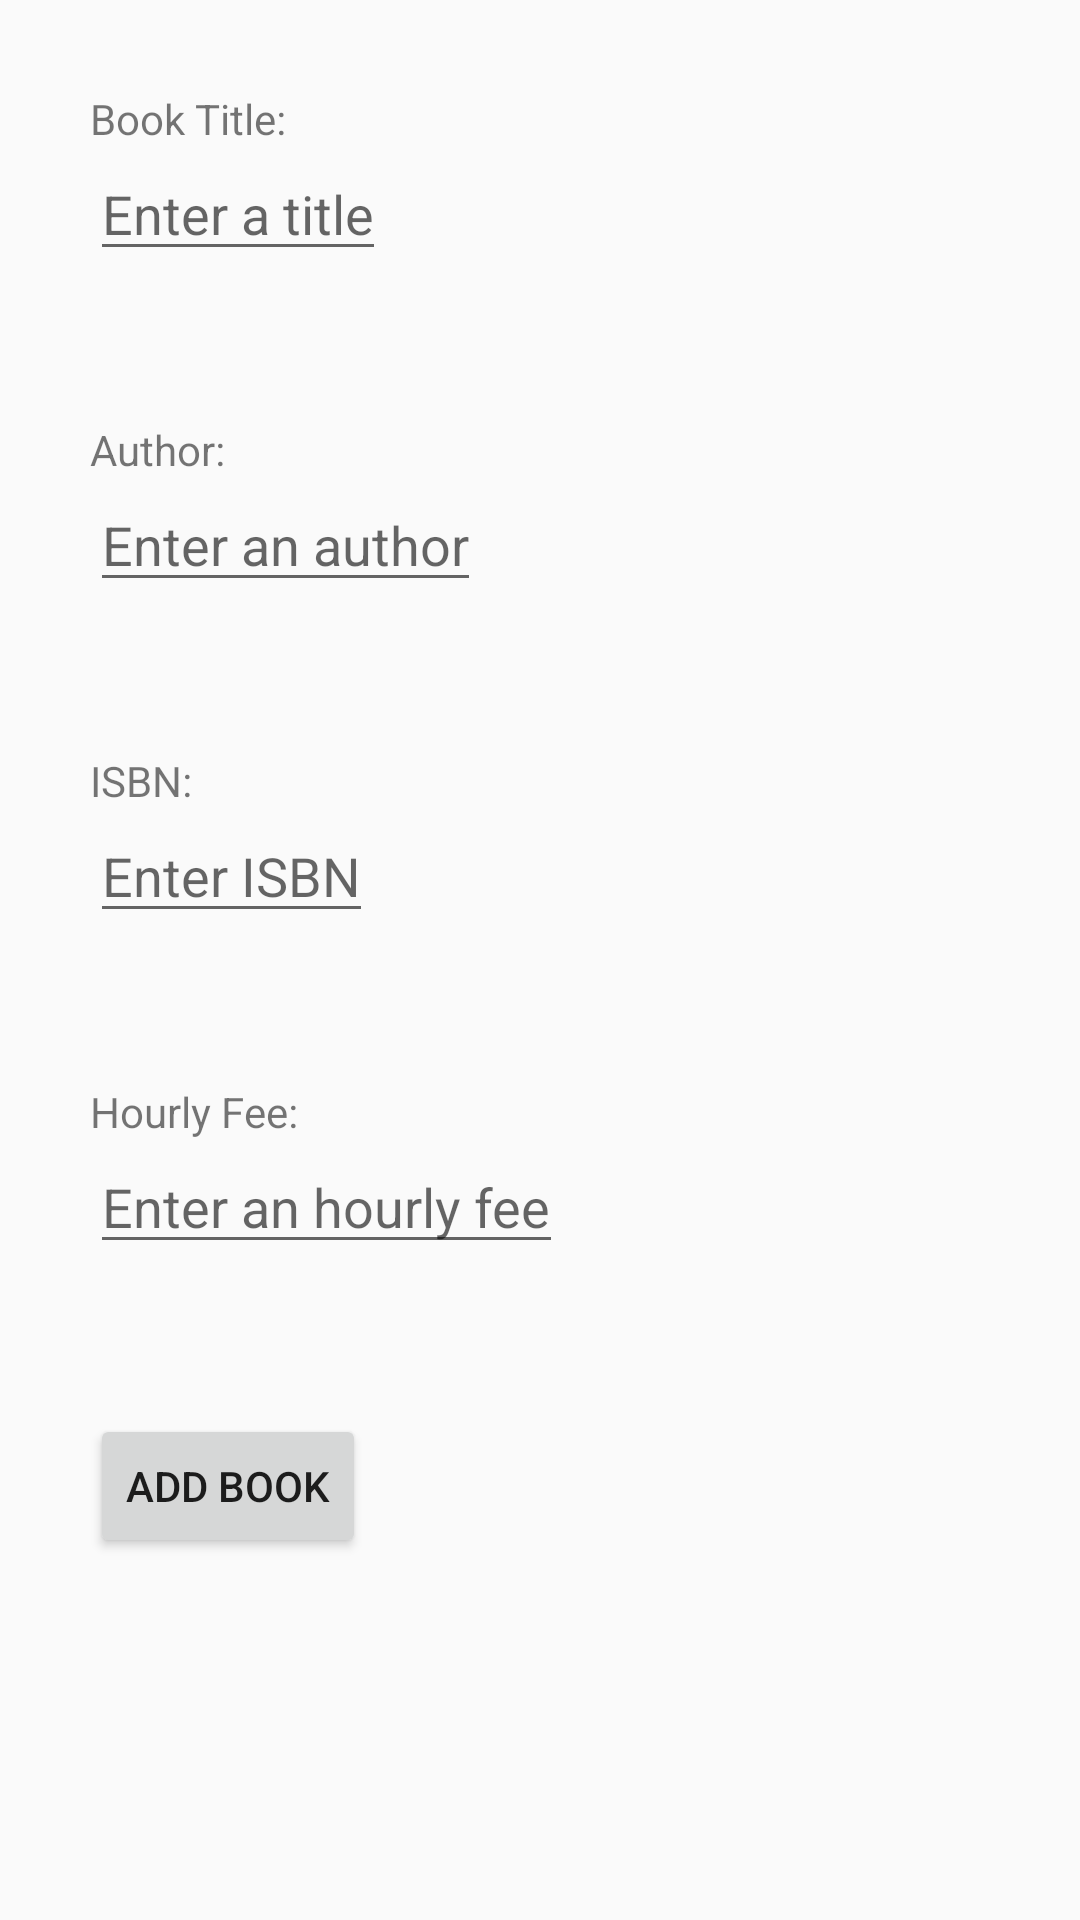

Reconstruct the res/layout file that produces this screen, plus the resources it refers to.
<!-- AndroidManifest.xml: application theme AppTheme -->
<!-- res/layout/activity_add_book.xml -->
<LinearLayout xmlns:android="http://schemas.android.com/apk/res/android"
    android:layout_width="fill_parent"
    android:layout_height="fill_parent"
    android:orientation="vertical"
    android:padding="30dip" >

    <TextView
        android:layout_width="wrap_content"
        android:layout_height="wrap_content"
        android:text="@string/book_title"/>
    <EditText
        android:layout_width="wrap_content"
        android:layout_height="wrap_content"
        android:hint="@string/enter_title"
        android:id="@+id/enter_title"/>
    <View
        android:layout_width="wrap_content"
        android:layout_height="50dp"/>
    <TextView
        android:layout_width="wrap_content"
        android:layout_height="wrap_content"
        android:text="@string/author"/>
    <EditText
        android:layout_width="wrap_content"
        android:layout_height="wrap_content"
        android:hint="@string/enter_author"
        android:id="@+id/enter_author"/>
    <View
        android:layout_width="wrap_content"
        android:layout_height="50dp"/>
    <TextView
        android:layout_width="wrap_content"
        android:layout_height="wrap_content"
        android:text="@string/isbn"/>
    <EditText
        android:layout_width="wrap_content"
        android:layout_height="wrap_content"
        android:hint="@string/enter_isbn"
        android:id="@+id/enter_isbn"/>
    <View
        android:layout_width="wrap_content"
        android:layout_height="50dp"/>
    <TextView
        android:layout_width="wrap_content"
        android:layout_height="wrap_content"
        android:text="@string/hourly_fee"/>
    <EditText
        android:layout_width="wrap_content"
        android:layout_height="wrap_content"
        android:hint="@string/enter_fee"
        android:id="@+id/enter_fee"/>
    <View
        android:layout_width="wrap_content"
        android:layout_height="50dp"/>
    <Button
        android:layout_width="wrap_content"
        android:layout_height="wrap_content"
        android:text="@string/add"
        android:id="@+id/add_button"/>

</LinearLayout>
<!-- resources referenced by this layout -->
<resources>
  <string name="add">Add Book</string>
  <string name="author">Author:</string>
  <string name="book_title">Book Title:</string>
  <string name="enter_author">Enter an author</string>
  <string name="enter_fee">Enter an hourly fee</string>
  <string name="enter_isbn">Enter ISBN</string>
  <string name="enter_title">Enter a title</string>
  <string name="hourly_fee">Hourly Fee:</string>
  <string name="isbn">ISBN:</string>
  <style name="AppTheme" parent="Theme.AppCompat.Light.DarkActionBar">
          
      </style>
</resources>
